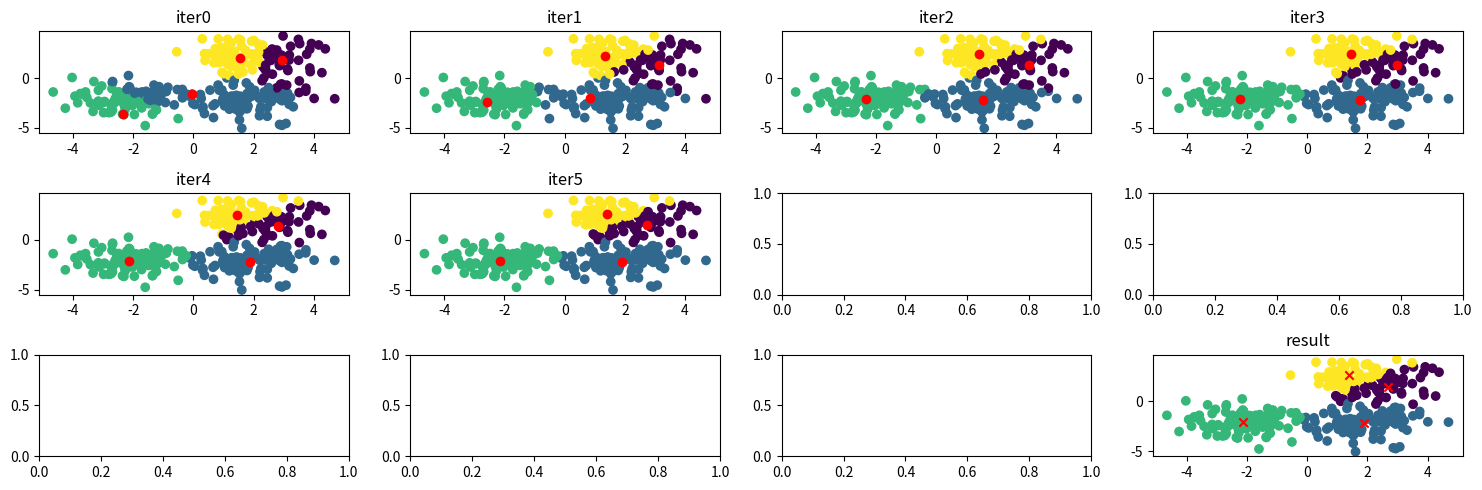

Source code (Python):
import numpy as np
import matplotlib.pyplot as plt

# 生成一些随机数据（二维数据）
np.random.seed(0)
# 300个 点，[300,2]
X = np.vstack((np.random.randn(100, 2) + [2, 2],
               np.random.randn(100, 2) + [-2, -2],
               np.random.randn(100, 2) + [2, -2]))


## 参数配置
plt_max_row = 3
plt_max_column = 4
k_means_max_iters = plt_max_row * plt_max_column - 1
fig, axs = plt.subplots(plt_max_row, plt_max_column, figsize=(15, 5))

# 实现K - means算法
def kmeans(X, K):
    m, n = X.shape
    # 随机选取K个中心点
    centroids = X[np.random.choice(m, K, replace=False)]
    for index in range(k_means_max_iters):
        print("迭代.... " + str(index))
        # 计算300个点到K个中心点到距离
        distances = np.sqrt(((X[:, None] - centroids) ** 2).sum(axis=-1))
        # 找个每个数据点距离最新的中心点
        labels = np.argmin(distances, axis=-1)
        # 计算新的中心点
        new_centroids = np.array([X[labels == k].mean(axis=0) for k in range(K)])
        if np.all(centroids == new_centroids):
            break
        # 阶段性可视化聚类结果
        axs_iter = axs[int(index / plt_max_column)][int(index % plt_max_column)]
        axs_iter.scatter(X[:, 0], X[:, 1], c = labels)
        axs_iter.scatter(centroids[:, 0], centroids[:, 1], c='red', marker='o')
        axs_iter.set_title("iter" + str(index))
        centroids = new_centroids
    return centroids, labels

# 运行K - means算法，假设K = 3
centroids, labels = kmeans(X, 4)

# 可视化聚类结果
axs_result = axs[plt_max_row - 1][plt_max_column - 1]
axs_result.scatter(X[:, 0], X[:, 1], c=labels)
axs_result.scatter(centroids[:, 0], centroids[:, 1], c='red', marker='x')
axs_result.set_title("result")

plt.tight_layout()
plt.show()